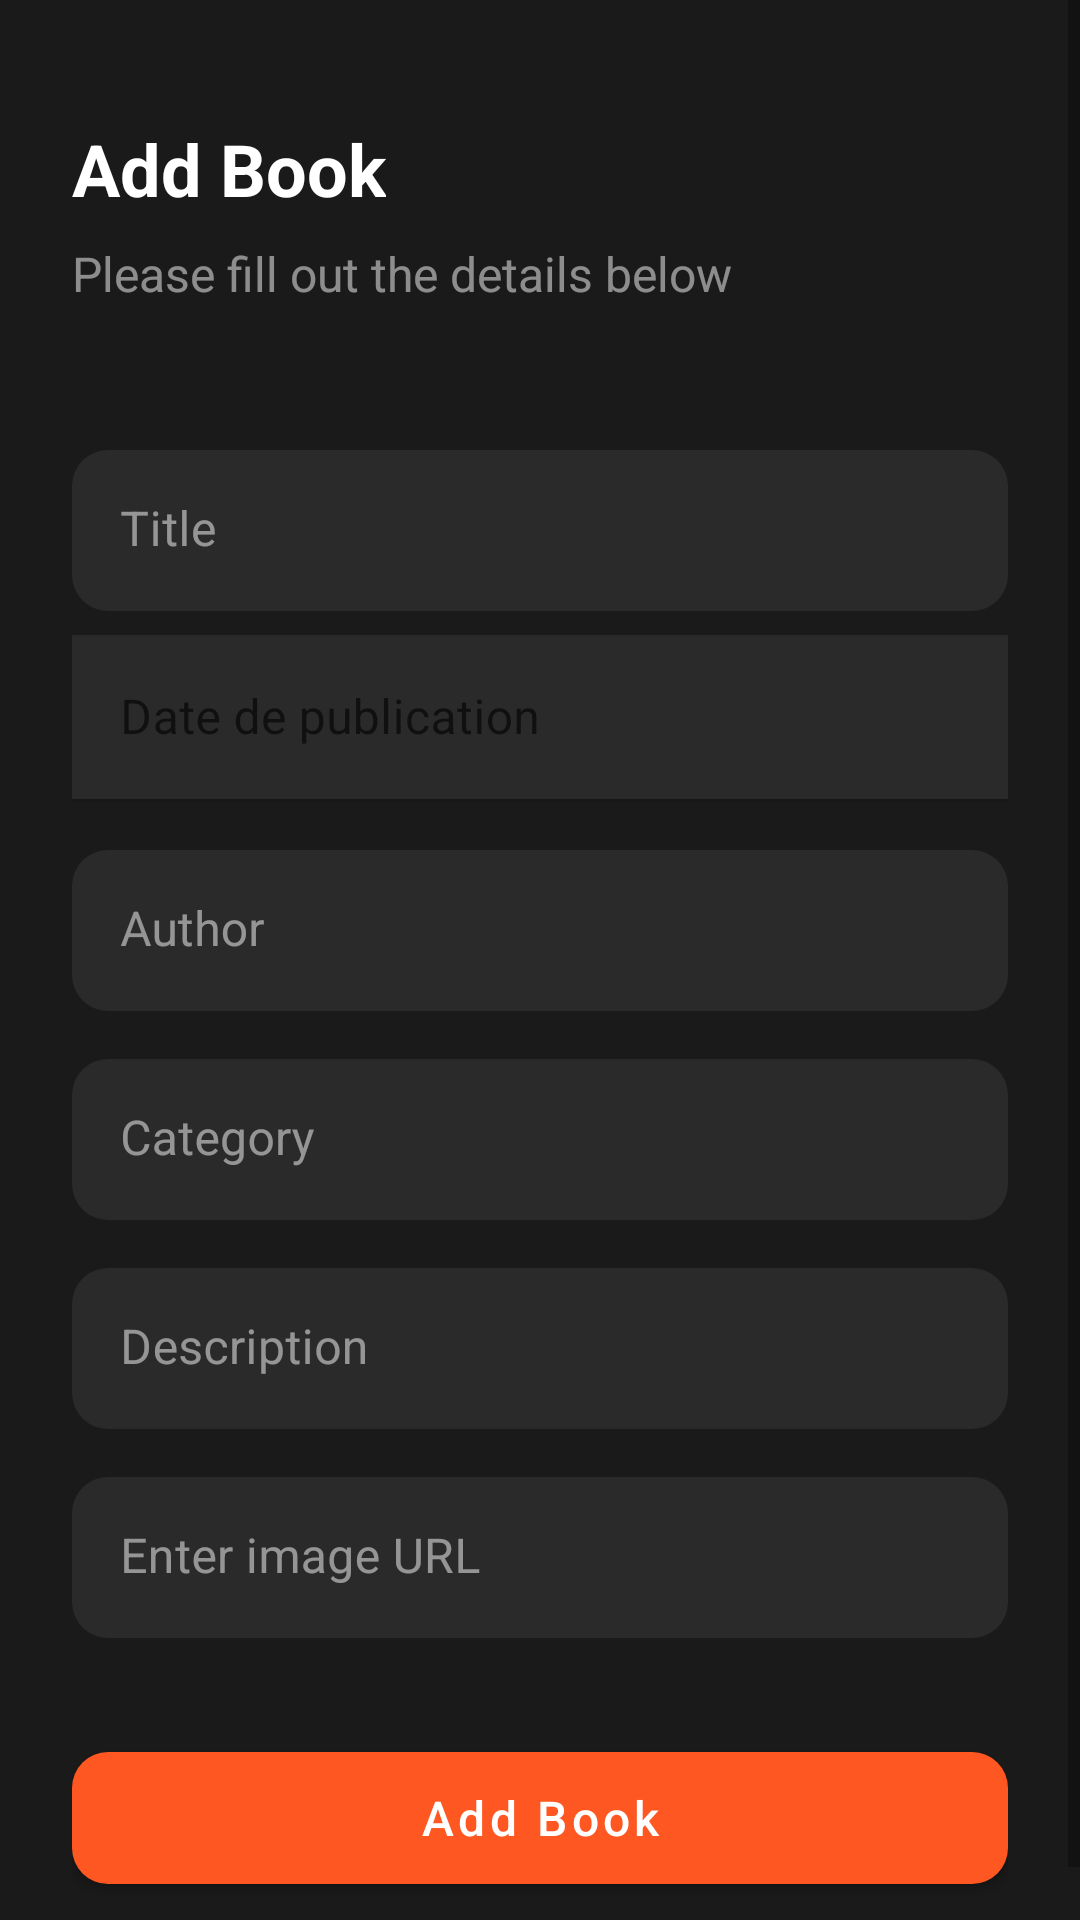

Reconstruct the res/layout file that produces this screen, plus the resources it refers to.
<!-- AndroidManifest.xml: application theme Theme.MaterialComponents.Light.NoActionBar -->
<!-- res/layout/fragment_add_book.xml -->
<?xml version="1.0" encoding="utf-8"?>
<ScrollView xmlns:android="http://schemas.android.com/apk/res/android"
    xmlns:app="http://schemas.android.com/apk/res-auto"
    android:layout_width="match_parent"
    android:layout_height="match_parent"
    android:background="#1A1A1A"
    android:fillViewport="true">

    <LinearLayout
        android:layout_width="match_parent"
        android:layout_height="wrap_content"
        android:orientation="vertical"
        android:padding="24dp">

        <TextView
            android:layout_width="wrap_content"
            android:layout_height="wrap_content"
            android:text="Add Book"
            android:textColor="#FFFFFF"
            android:textSize="24sp"
            android:textStyle="bold"
            android:layout_marginTop="16dp" />

        <TextView
            android:layout_width="match_parent"
            android:layout_height="wrap_content"
            android:text="Please fill out the details below"
            android:textColor="#80FFFFFF"
            android:textSize="16sp"
            android:layout_marginTop="8dp"
            android:layout_marginBottom="32dp" />

        
        <com.google.android.material.textfield.TextInputLayout
            android:layout_width="match_parent"
            android:layout_height="wrap_content"
            android:layout_marginTop="16dp"
            app:boxBackgroundColor="#2A2A2A"
            app:boxCornerRadiusTopStart="12dp"
            app:boxCornerRadiusTopEnd="12dp"
            app:boxCornerRadiusBottomStart="12dp"
            app:boxCornerRadiusBottomEnd="12dp"
            app:boxStrokeWidth="0dp"
            app:hintTextColor="#FF5722"
            android:textColorHint="#80FFFFFF">

            <com.google.android.material.textfield.TextInputEditText
                android:id="@+id/titleEditText"
                android:layout_width="match_parent"
                android:layout_height="wrap_content"
                android:hint="Title"
                android:inputType="text"
                android:textColor="#FFFFFF"
                android:padding="16dp" />
        </com.google.android.material.textfield.TextInputLayout>

        
        <com.google.android.material.textfield.TextInputLayout
            android:layout_width="match_parent"
            android:layout_height="wrap_content"
            android:layout_marginTop="8dp">

            <EditText
                android:id="@+id/editTextPublicationDate"
                android:layout_width="match_parent"
                android:layout_height="wrap_content"
                android:hint="Date de publication"
                android:textColorHint="@color/white"
                android:background="#2A2A2A"
                android:inputType="date" />
        </com.google.android.material.textfield.TextInputLayout>

        
        <com.google.android.material.textfield.TextInputLayout
            android:layout_width="match_parent"
            android:layout_height="wrap_content"
            android:layout_marginTop="16dp"
            app:boxBackgroundColor="#2A2A2A"
            app:boxCornerRadiusTopStart="12dp"
            app:boxCornerRadiusTopEnd="12dp"
            app:boxCornerRadiusBottomStart="12dp"
            app:boxCornerRadiusBottomEnd="12dp"
            app:boxStrokeWidth="0dp"
            app:hintTextColor="#FF5722"
            android:textColorHint="#80FFFFFF">

            <com.google.android.material.textfield.TextInputEditText
                android:id="@+id/authorEditText"
                android:layout_width="match_parent"
                android:layout_height="wrap_content"
                android:hint="Author"
                android:inputType="text"
                android:textColor="#FFFFFF"
                android:padding="16dp" />
        </com.google.android.material.textfield.TextInputLayout>

        
        <com.google.android.material.textfield.TextInputLayout
            android:layout_width="match_parent"
            android:layout_height="wrap_content"
            android:layout_marginTop="16dp"
            app:boxBackgroundColor="#2A2A2A"
            app:boxCornerRadiusTopStart="12dp"
            app:boxCornerRadiusTopEnd="12dp"
            app:boxCornerRadiusBottomStart="12dp"
            app:boxCornerRadiusBottomEnd="12dp"
            app:boxStrokeWidth="0dp"
            app:hintTextColor="#FF5722"
            android:textColorHint="#80FFFFFF">

            <com.google.android.material.textfield.TextInputEditText
                android:id="@+id/categoryEditText"
                android:layout_width="match_parent"
                android:layout_height="wrap_content"
                android:hint="Category"
                android:inputType="text"
                android:textColor="#FFFFFF"
                android:padding="16dp" />
        </com.google.android.material.textfield.TextInputLayout>

        
        <com.google.android.material.textfield.TextInputLayout
            android:layout_width="match_parent"
            android:layout_height="wrap_content"
            android:layout_marginTop="16dp"
            app:boxBackgroundColor="#2A2A2A"
            app:boxCornerRadiusTopStart="12dp"
            app:boxCornerRadiusTopEnd="12dp"
            app:boxCornerRadiusBottomStart="12dp"
            app:boxCornerRadiusBottomEnd="12dp"
            app:boxStrokeWidth="0dp"
            app:hintTextColor="#FF5722"
            android:textColorHint="#80FFFFFF">

            <com.google.android.material.textfield.TextInputEditText
                android:id="@+id/descriptionEditText"
                android:layout_width="match_parent"
                android:layout_height="wrap_content"
                android:hint="Description"
                android:inputType="textMultiLine"
                android:textColor="#FFFFFF"
                android:padding="16dp" />
        </com.google.android.material.textfield.TextInputLayout>

        
        <com.google.android.material.textfield.TextInputLayout
            android:layout_width="match_parent"
            android:layout_height="wrap_content"
            android:layout_marginTop="16dp"
            app:boxBackgroundColor="#2A2A2A"
            app:boxCornerRadiusTopStart="12dp"
            app:boxCornerRadiusTopEnd="12dp"
            app:boxCornerRadiusBottomStart="12dp"
            app:boxCornerRadiusBottomEnd="12dp"
            app:boxStrokeWidth="0dp"
            app:hintTextColor="#FF5722"
            android:textColorHint="#80FFFFFF">

            <com.google.android.material.textfield.TextInputEditText
                android:id="@+id/imageUrlEditText"
                android:layout_width="match_parent"
                android:layout_height="wrap_content"
                android:hint="Enter image URL"
                android:textColor="#FFFFFF"
                android:padding="16dp" />
        </com.google.android.material.textfield.TextInputLayout>

        
        <com.google.android.material.button.MaterialButton
            android:id="@+id/addBookButton"
            android:layout_width="match_parent"
            android:layout_height="56dp"
            android:text="Add Book"
            android:textAllCaps="false"
            android:textSize="16sp"
            app:cornerRadius="12dp"
            android:textColor="#FFFFFF"
            app:backgroundTint="#FF5722"
            android:layout_marginTop="32dp" />
    </LinearLayout>
</ScrollView>
<!-- resources referenced by this layout -->
<resources>
  <color name="white">#FFFFFFFF</color>
</resources>
